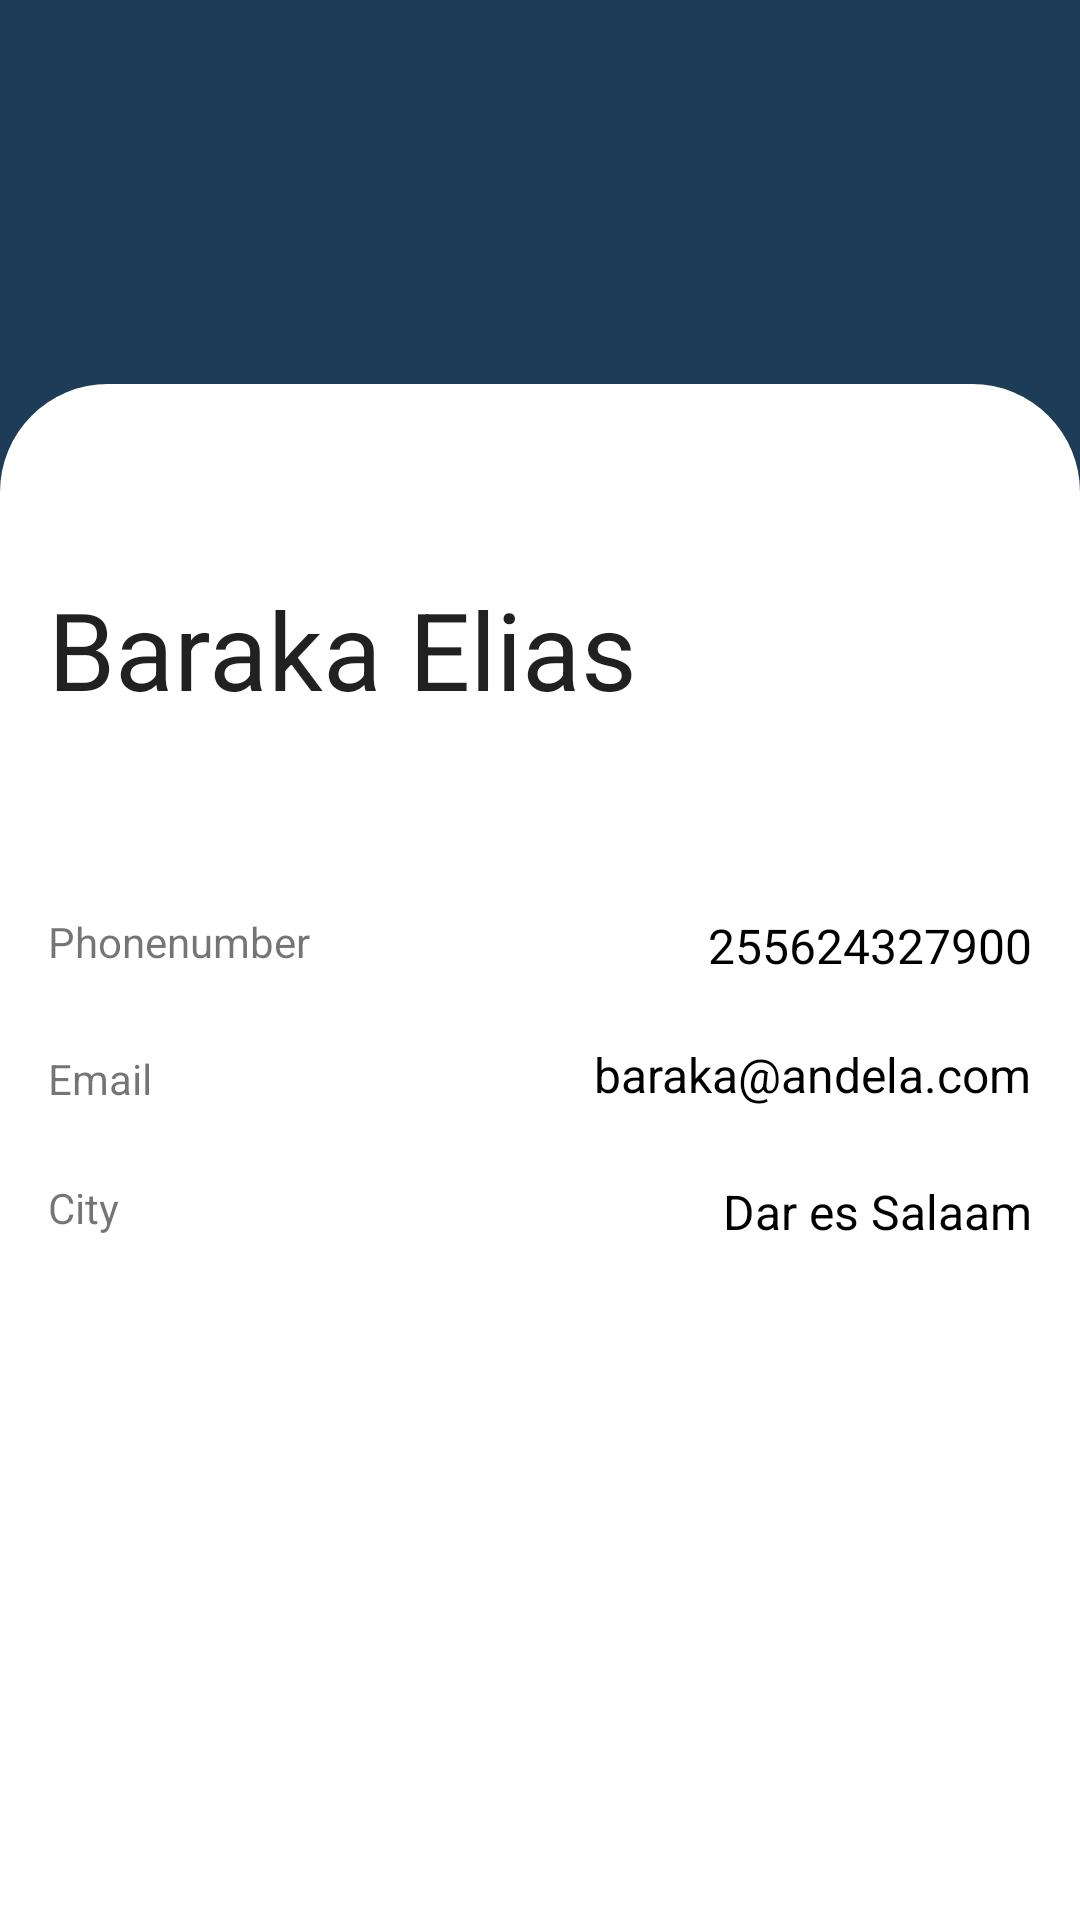

Here is an Android app screen rendered from its layout file. Give the layout XML and the strings, colors and styles it references.
<!-- AndroidManifest.xml: application theme Theme.SmsYa -->
<!-- res/layout/fragment_contact.xml -->
<?xml version="1.0" encoding="utf-8"?>
<androidx.constraintlayout.widget.ConstraintLayout xmlns:android="http://schemas.android.com/apk/res/android"
    xmlns:tools="http://schemas.android.com/tools"
    android:layout_width="match_parent"
    android:layout_height="match_parent"
    android:background="@color/ice_field"
    xmlns:app="http://schemas.android.com/apk/res-auto"
    tools:context=".ContactFragment">






    <androidx.constraintlayout.widget.ConstraintLayout
        android:id="@+id/const_layout"
        android:layout_width="match_parent"
        android:layout_height="match_parent"
        android:layout_marginTop="128dp"
        android:background="@drawable/rounded_corners_white"
        app:layout_constraintEnd_toEndOf="parent"
        app:layout_constraintStart_toStartOf="parent"
        app:layout_constraintTop_toTopOf="parent">

        <TextView
            android:id="@+id/tvw_contact_name"
            style="@style/TextAppearance.Material3.TitleLarge"
            android:layout_width="wrap_content"
            android:layout_height="wrap_content"
            android:layout_marginStart="16dp"
            android:layout_marginTop="64dp"
            android:text="Baraka Elias"
            android:textSize="36sp"
            app:layout_constraintStart_toStartOf="parent"
            app:layout_constraintTop_toTopOf="parent" />

        <TextView
            android:id="@+id/textView5"
            android:layout_width="wrap_content"
            android:layout_height="wrap_content"
            android:layout_marginStart="16dp"
            android:layout_marginTop="64dp"
            android:text="@string/txt_phonenumber"
            app:layout_constraintStart_toStartOf="parent"
            app:layout_constraintTop_toBottomOf="@+id/tvw_contact_name" />

        <TextView
            android:id="@+id/tvw_contact_phone"
            style="@style/ContentTitles"
            android:layout_width="wrap_content"
            android:layout_height="wrap_content"
            android:layout_marginTop="64dp"
            android:layout_marginEnd="16dp"
            android:text="255624327900"
            app:layout_constraintEnd_toEndOf="parent"
            app:layout_constraintTop_toBottomOf="@+id/tvw_contact_name" />

        <TextView
            android:id="@+id/textView7"
            android:layout_width="wrap_content"
            android:layout_height="wrap_content"
            android:layout_marginStart="16dp"
            android:layout_marginTop="24dp"
            android:text="@string/txt_city"
            app:layout_constraintStart_toStartOf="parent"
            app:layout_constraintTop_toBottomOf="@+id/tvw_contact_email" />

        <TextView
            android:id="@+id/tvw_contact_city"
            style="@style/ContentTitles"
            android:layout_width="wrap_content"
            android:layout_height="wrap_content"
            android:layout_marginTop="24dp"
            android:layout_marginEnd="16dp"
            android:text="Dar es Salaam"
            app:layout_constraintEnd_toEndOf="parent"
            app:layout_constraintTop_toBottomOf="@+id/textView8" />

        <TextView
            android:id="@+id/textView8"
            android:layout_width="wrap_content"
            android:layout_height="wrap_content"
            android:layout_marginStart="16dp"
            android:layout_marginTop="24dp"
            android:text="@string/txt_email"
            app:layout_constraintStart_toStartOf="parent"
            app:layout_constraintTop_toBottomOf="@+id/tvw_contact_phone" />

        <TextView
            android:id="@+id/tvw_contact_email"
            style="@style/ContentTitles"
            android:layout_width="wrap_content"
            android:layout_height="wrap_content"
            android:layout_marginTop="24dp"
            android:layout_marginEnd="16dp"
            android:text="baraka@andela.com"
            app:layout_constraintEnd_toEndOf="parent"
            app:layout_constraintTop_toBottomOf="@+id/textView5" />







    </androidx.constraintlayout.widget.ConstraintLayout>

    <ImageView
        android:id="@+id/img_contact"
        android:layout_width="100dp"
        android:layout_height="100dp"
        app:layout_constraintBottom_toTopOf="@id/const_layout"
        app:layout_constraintEnd_toEndOf="parent"
        app:layout_constraintStart_toStartOf="parent"
        app:civ_border_color="@color/ice_field"
        app:civ_border_width="2dp"
        app:layout_constraintTop_toTopOf="@id/const_layout"
        app:srcCompat="@mipmap/ic_man_round" />


</androidx.constraintlayout.widget.ConstraintLayout>
<!-- res/layout/collapsible_appbar.xml (included above) -->
<?xml version="1.0" encoding="utf-8"?>
<com.google.android.material.appbar.AppBarLayout xmlns:android="http://schemas.android.com/apk/res/android" xmlns:app="http://schemas.android.com/apk/res-auto"
    android:layout_width="match_parent"
    android:layout_height="300dp"
    android:fitsSystemWindows="true"
    android:theme="@style/ThemeOverlay.MaterialComponents.Dark">

    <com.google.android.material.appbar.CollapsingToolbarLayout
        android:id="@+id/collapsingToolbar"
        android:layout_width="match_parent"
        android:layout_height="match_parent"
        android:fitsSystemWindows="true"
        app:contentScrim="@color/ice_field"
        app:expandedTitleMarginBottom="32dp"
        app:expandedTitleTextAppearance="@style/TextAppearance.Material3.TitleLarge"
        app:expandedTitleTextColor="@color/white"
        android:fadingEdge="vertical"
        app:title="Default contacts"
        app:layout_scrollFlags="scroll|exitUntilCollapsed">

    <LinearLayout
        android:layout_width="match_parent"
        android:layout_height="wrap_content"
        android:layout_marginTop="60dp"
        android:orientation="vertical">

        <TextView
            android:layout_width="match_parent"
            android:layout_height="wrap_content"
            android:text="Default Contacts"
            app:layout_constraintTop_toTopOf="parent"
            app:layout_constraintStart_toStartOf="parent"
            android:layout_marginStart="8dp"
            style="@style/AppTitles"/>
    </LinearLayout>


        <androidx.appcompat.widget.Toolbar
            android:id="@+id/defaultToolbar"
            android:layout_width="match_parent"
            android:layout_height="?attr/actionBarSize"
            android:background="?attr/colorPrimary"
            app:layout_collapseMode="pin"
            app:popupTheme="@style/Theme.SmsYa.PopupOverlay" />
    </com.google.android.material.appbar.CollapsingToolbarLayout>

</com.google.android.material.appbar.AppBarLayout>
<!-- resources referenced by this layout -->
<resources>
  <color name="ice_field">#1D3C58</color>
  <color name="white">#FFFFFFFF</color>
  <!-- drawable rounded_corners_white (drawable) -->
  <?xml version="1.0" encoding="utf-8"?>
  <shape xmlns:android="http://schemas.android.com/apk/res/android" android:shape="rectangle">
      <solid android:color="@color/white" />
      <corners android:topRightRadius="36dp" android:topLeftRadius="36dp"/>
  </shape>
  <string name="txt_city">City</string>
  <string name="txt_email">Email</string>
  <string name="txt_phonenumber">Phonenumber</string>
  <style name="AppTitles">
          <item name="android:textColor">@color/ice_field</item>
          <item name="android:textStyle">bold</item>
          <item name="android:textSize">18sp</item>
      </style>
  <style name="ContentTitles">
          <item name="android:textColor">@color/black</item>
          <item name="android:textSize">16sp</item>
      </style>
  <style name="Theme.SmsYa.PopupOverlay" parent="ThemeOverlay.AppCompat.Light" />
  <style name="Theme.SmsYa" parent="Theme.MaterialComponents.DayNight.DarkActionBar">
          
          <item name="colorPrimary">@color/ice_field</item>
          <item name="colorPrimaryVariant">@color/ice_field_variant</item>
          <item name="colorOnPrimary">@color/white</item>
          
          <item name="colorSecondary">@color/teal_200</item>
          <item name="colorSecondaryVariant">@color/teal_700</item>
          <item name="colorOnSecondary">@color/black</item>
          
          <item name="android:statusBarColor">@color/ice_field_variant</item>
          
  
  
      </style>
  <color name="black">#FF000000</color>
  <color name="ice_field_variant">#7798B7</color>
  <color name="teal_200">#FF03DAC5</color>
  <color name="teal_700">#FF018786</color>
</resources>
